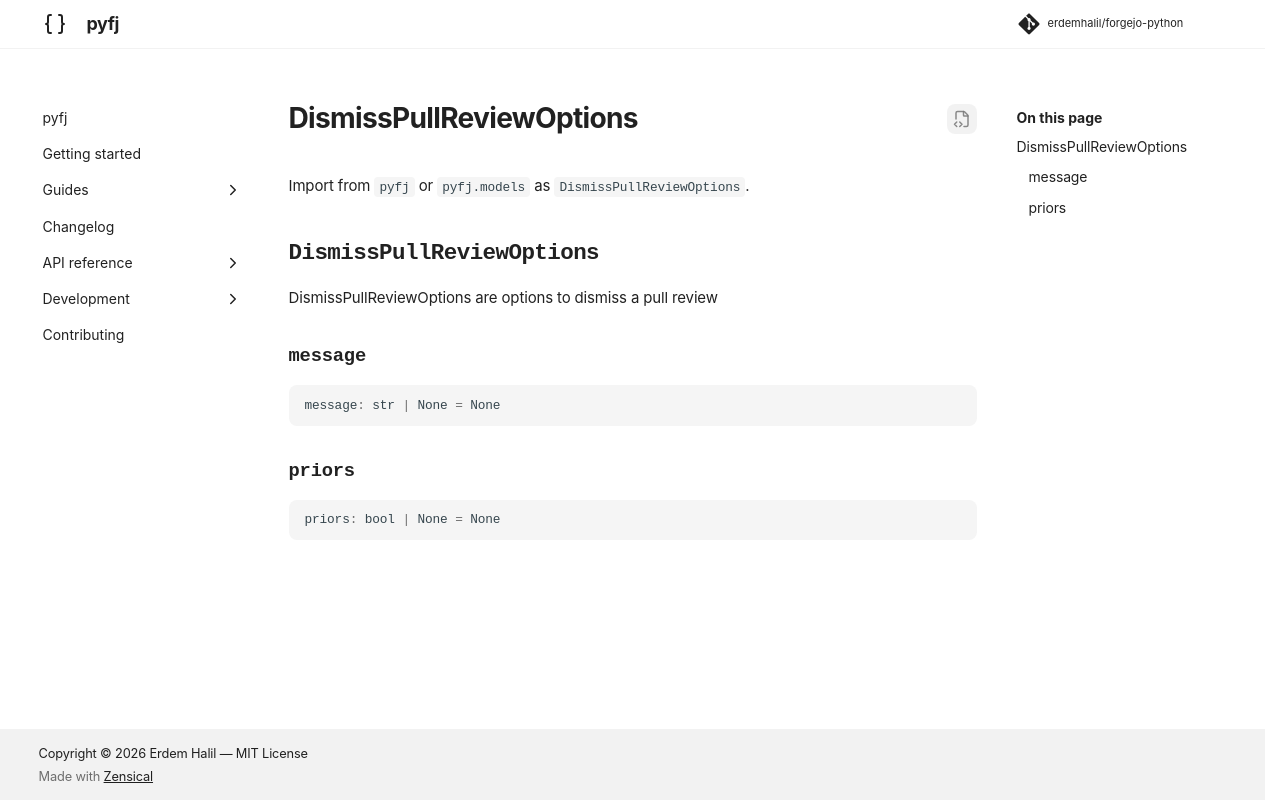

repository: erdemhalil/forgejo-python · page: 0.1/reference/models/dismiss_pull_review_options/index.html · generator: mkdocs

---
title: "DismissPullReviewOptions"
description: "DismissPullReviewOptions are options to dismiss a pull review"
---

# DismissPullReviewOptions

Import from `pyfj` or `pyfj.models` as `DismissPullReviewOptions`.

::: pyfj._generated.models.dismiss_pull_review_options.DismissPullReviewOptions
